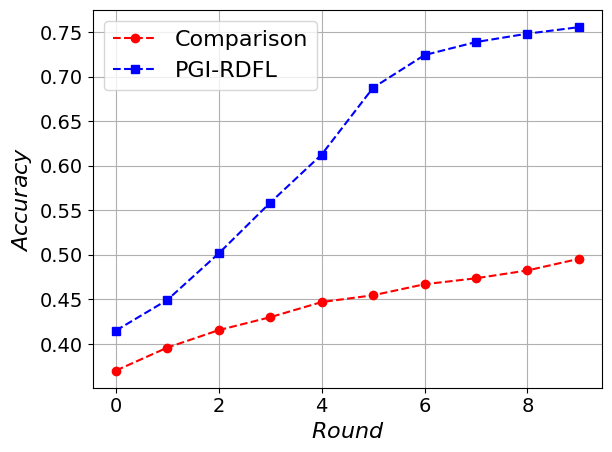

Source code (Python):
import matplotlib.pyplot as plt
import numpy as np
import matplotlib

# 设置全局字体为 Times New Roman
matplotlib.rcParams['font.family'] = 'Times New Roman'
matplotlib.rcParams['font.size'] = 16  # 同时设置字体大小

# 定义轮次
users = range(10)

utility_com = [0.3702, 0.396, 0.4156, 0.4301, 0.4471, 0.4547, 0.4671, 0.4738, 0.4826, 0.4956]

utility_pgirdfl = [0.4151, 0.4495, 0.5018, 0.5587, 0.6127, 0.6877, 0.7244, 0.739, 0.7484, 0.7557]

# utility_random = [0.004879251387796715, -0.015869673572045346, -0.021546778375379456, -0.007017844536257381, -0.0042825610874949035, -0.01372284916503349, -0.009729892916789858, 0.0010218434713672234, 0.0004126470571156018, -0.005948582491510149]

# 绘制图表
plt.plot(users, utility_com, 'r--o', label='Comparison')  # 红色虚线，圆形标记
plt.plot(users, utility_pgirdfl, 'b--s', label='PGI-RDFL')  # 蓝色虚线，方形标记
# plt.plot(users, utility_random, 'g--^', label='Random')  # 绿色虚线，三角形标记

# 添加图例
plt.legend()

plt.tick_params(axis='x', labelsize=14)
plt.tick_params(axis='y', labelsize=14)

# 设置标题和坐标轴标签
plt.xlabel(r'$Round$')
plt.ylabel(r'$Accuracy$')

# 强制显示完全
plt.tight_layout()

# 显示网格
plt.grid(True)

# 显示图表
plt.show()
